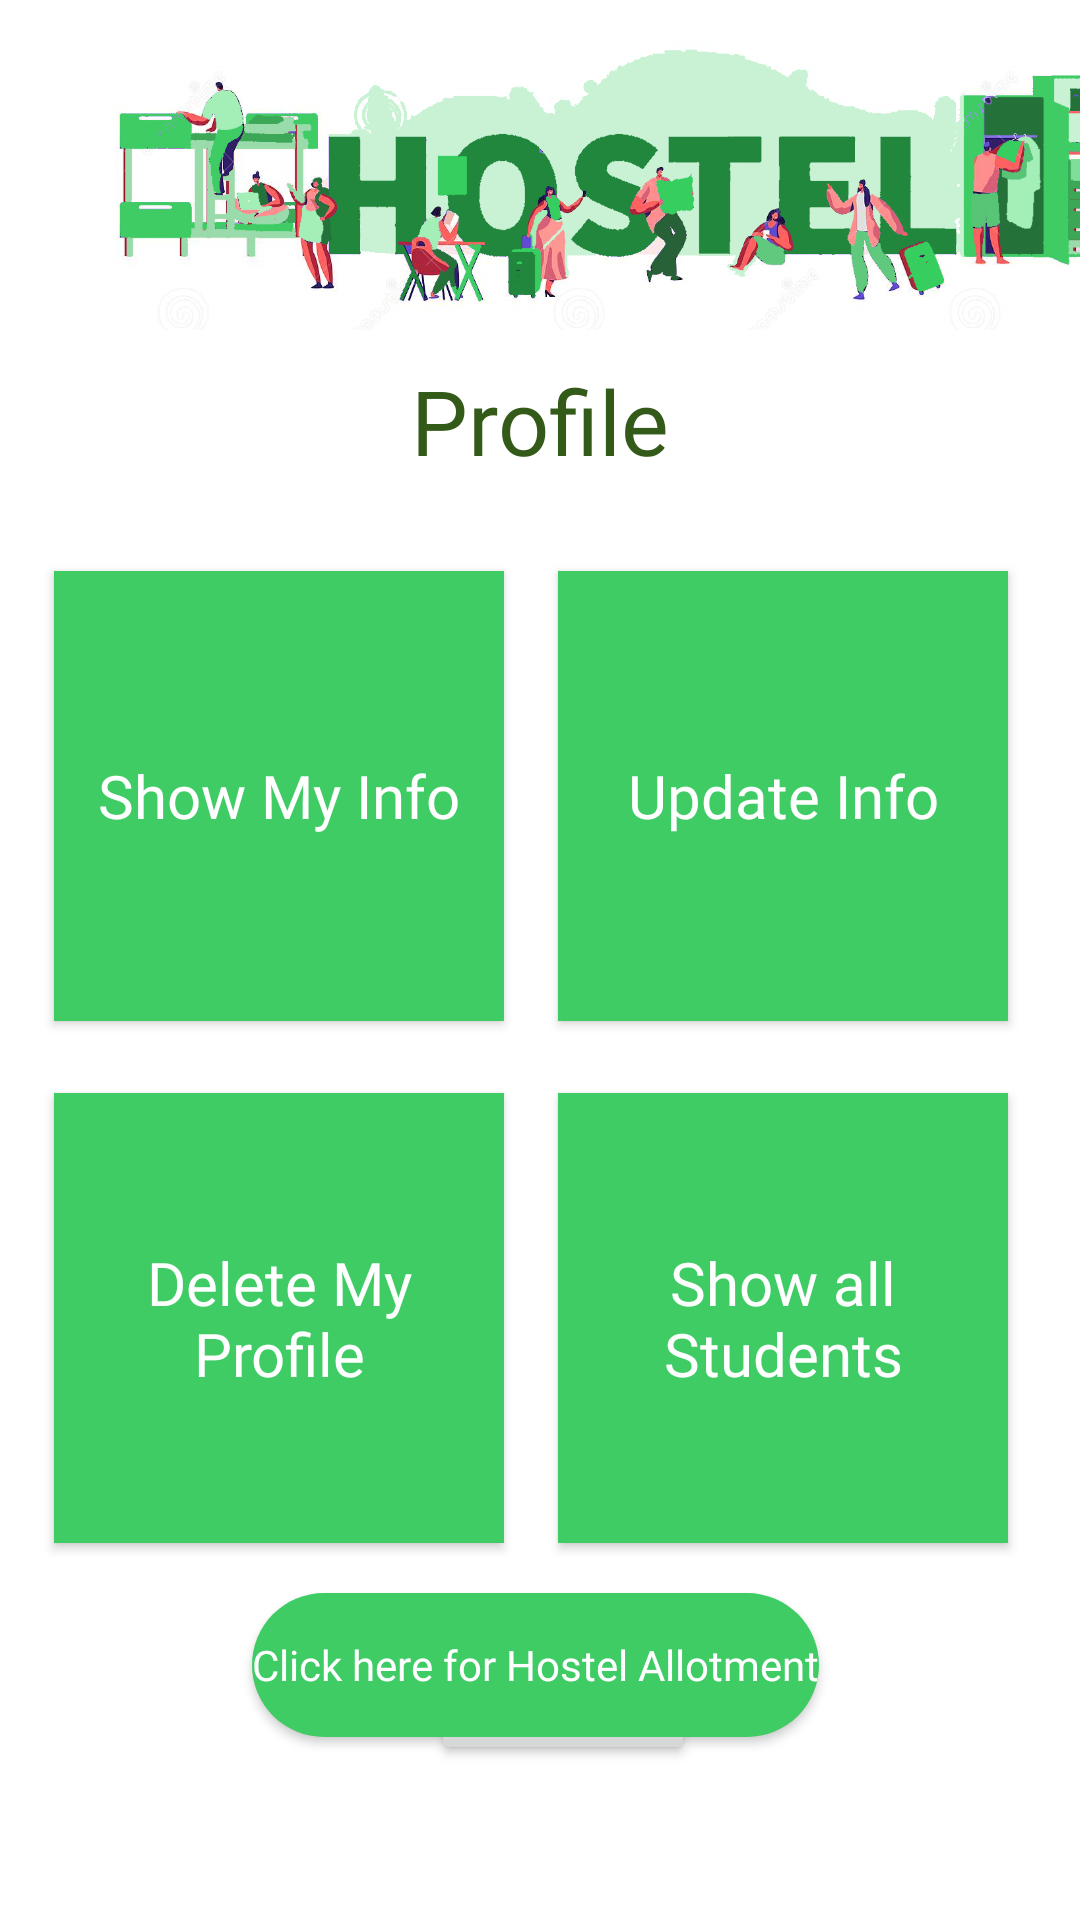

The Android layout XML behind this screen, and the referenced resources:
<!-- AndroidManifest.xml: application theme Theme.HostelManagementSystem -->
<!-- res/layout/activity_student_page.xml -->
<?xml version="1.0" encoding="utf-8"?>
<androidx.constraintlayout.widget.ConstraintLayout xmlns:android="http://schemas.android.com/apk/res/android"
    xmlns:app="http://schemas.android.com/apk/res-auto"
    xmlns:tools="http://schemas.android.com/tools"
    android:layout_width="match_parent"
    android:layout_height="match_parent"
    tools:context=".StudentPage">

    <Button
        android:id="@+id/logout2"
        android:layout_width="wrap_content"
        android:layout_height="wrap_content"
        android:text="Logout"
        android:textColor="#FAF5F5"
        android:textColorLink="#FDFDFD"
        app:layout_constraintBottom_toBottomOf="parent"
        app:layout_constraintEnd_toEndOf="parent"
        app:layout_constraintHorizontal_bias="0.528"
        app:layout_constraintStart_toStartOf="parent"
        app:layout_constraintTop_toTopOf="parent"
        app:layout_constraintVertical_bias="0.913" />

    <ImageView
        android:id="@+id/student_profile_image"
        android:layout_width="407dp"
        android:layout_height="106dp"
        android:layout_marginTop="4dp"
        android:src="@drawable/bg"
        app:layout_constraintEnd_toEndOf="parent"
        app:layout_constraintHorizontal_bias="0.0"
        app:layout_constraintStart_toStartOf="parent"
        app:layout_constraintTop_toTopOf="parent" />

    <TextView
        android:id="@+id/student_name"
        android:layout_width="wrap_content"
        android:layout_height="wrap_content"
        android:layout_marginTop="10dp"
        android:fontFamily="@font/aclonica"
        android:text="Profile"
        android:textAlignment="center"
        android:textColor="#345A19"
        android:textSize="30sp"
        app:layout_constraintEnd_toEndOf="parent"
        app:layout_constraintStart_toStartOf="parent"
        app:layout_constraintTop_toBottomOf="@+id/student_profile_image" />

    <Button
        android:id="@+id/show_my_info_button_student"
        android:layout_width="150dp"
        android:layout_height="150dp"
        android:layout_marginStart="24dp"
        android:layout_marginTop="30dp"
        android:layout_marginEnd="24dp"
        android:background="@drawable/new_button"
        android:fontFamily="@font/aclonica"
        android:padding="8dp"
        android:text="Show My Info"
        android:textAllCaps="false"
        android:textColor="@color/white"
        android:textSize="20sp"
        app:layout_constraintEnd_toStartOf="@+id/update_my_info_button_student"
        app:layout_constraintStart_toStartOf="parent"
        app:layout_constraintTop_toBottomOf="@+id/student_name" />

    <Button
        android:id="@+id/update_my_info_button_student"
        android:layout_width="150dp"
        android:layout_height="150dp"
        android:layout_marginTop="30dp"
        android:layout_marginEnd="24dp"
        android:background="@drawable/new_button"
        android:fontFamily="@font/aclonica"
        android:padding="8dp"
        android:text="Update Info"
        android:textAllCaps="false"
        android:textColor="@color/white"
        android:textSize="20sp"
        app:layout_constraintEnd_toEndOf="parent"
        app:layout_constraintTop_toBottomOf="@+id/student_name" />

    <Button
        android:id="@+id/delete_my_info_button_student"
        android:layout_width="150dp"
        android:layout_height="150dp"
        android:layout_marginStart="24dp"
        android:layout_marginTop="24dp"
        android:layout_marginEnd="24dp"
        android:background="@drawable/new_button"
        android:fontFamily="@font/aclonica"
        android:padding="8dp"
        android:text="Delete My Profile"
        android:textAllCaps="false"
        android:textColor="@color/white"
        android:textSize="20sp"
        app:layout_constraintEnd_toStartOf="@+id/show_all_users_student"
        app:layout_constraintStart_toStartOf="parent"
        app:layout_constraintTop_toBottomOf="@+id/show_my_info_button_student" />

    <Button
        android:id="@+id/show_all_users_student"
        android:layout_width="150dp"
        android:layout_height="150dp"
        android:layout_marginTop="24dp"
        android:layout_marginEnd="24dp"
        android:background="@drawable/new_button"
        android:fontFamily="@font/aclonica"
        android:padding="8dp"
        android:text="@string/show_all_students"
        android:textAllCaps="false"
        android:textColor="@color/white"
        android:textSize="20sp"
        app:layout_constraintEnd_toEndOf="parent"
        app:layout_constraintTop_toBottomOf="@+id/update_my_info_button_student" />

    <Button
        android:id="@+id/hostel_button"
        android:layout_width="wrap_content"
        android:layout_height="wrap_content"
        android:layout_marginStart="157dp"
        android:layout_marginEnd="166dp"
        android:background="@drawable/button_bg"
        android:fontFamily="@font/aclonica"
        android:text="@string/s1"
        android:textAllCaps="false"
        android:textColor="@color/white"
        android:textSize="14sp"
        app:layout_constraintBottom_toBottomOf="parent"
        app:layout_constraintEnd_toEndOf="parent"
        app:layout_constraintHorizontal_bias="0.481"
        app:layout_constraintStart_toStartOf="parent"
        app:layout_constraintTop_toBottomOf="@+id/delete_my_info_button_student"
        app:layout_constraintVertical_bias="0.213" />
</androidx.constraintlayout.widget.ConstraintLayout>
<!-- resources referenced by this layout -->
<resources>
  <!-- drawable bg: png bitmap (drawable, 238323 bytes) -->
  <!-- drawable button_bg (drawable) -->
  <?xml version="1.0" encoding="utf-8"?>
  <selector xmlns:android="http://schemas.android.com/apk/res/android" android:layout_height="wrap_content" android:layout_width="wrap_content">
      <item>
          <shape android:shape="rectangle">
              <solid android:color="#3FCC65"/>
              <corners android:radius="75dp" />
  
  
          </shape>
  
      </item>
  </selector>
  <!-- drawable new_button (drawable) -->
  <?xml version="1.0" encoding="utf-8"?>
  <selector xmlns:android="http://schemas.android.com/apk/res/android" android:layout_height="wrap_content" android:layout_width="wrap_content">
      <item>
          <shape android:shape="rectangle">
              <solid android:color="#3FCC65"/>
  
  
          </shape>
  
      </item>
  </selector>
  <string name="s1">Click here for Hostel Allotment</string>
  <string name="show_all_students">Show all Students</string>
  <style name="Theme.HostelManagementSystem" parent="Theme.MaterialComponents.DayNight.DarkActionBar">
          
          <item name="colorPrimary">#345A19</item>
          <item name="colorPrimaryVariant">#086A25</item>
          <item name="colorOnPrimary">#228E42</item>
          
          <item name="colorSecondary">#3FCC65</item>
          <item name="colorSecondaryVariant">#086A25</item>
          <item name="colorOnSecondary">#228E42</item>
          
          <item name="android:statusBarColor" tools:targetApi="l">?attr/colorPrimaryVariant</item>
          
      </style>
  <!-- not gathered from this repository: default colours our renderer supplied (Android Studio template values) -->
  <color name="white">#FFFFFFFF</color>
</resources>
